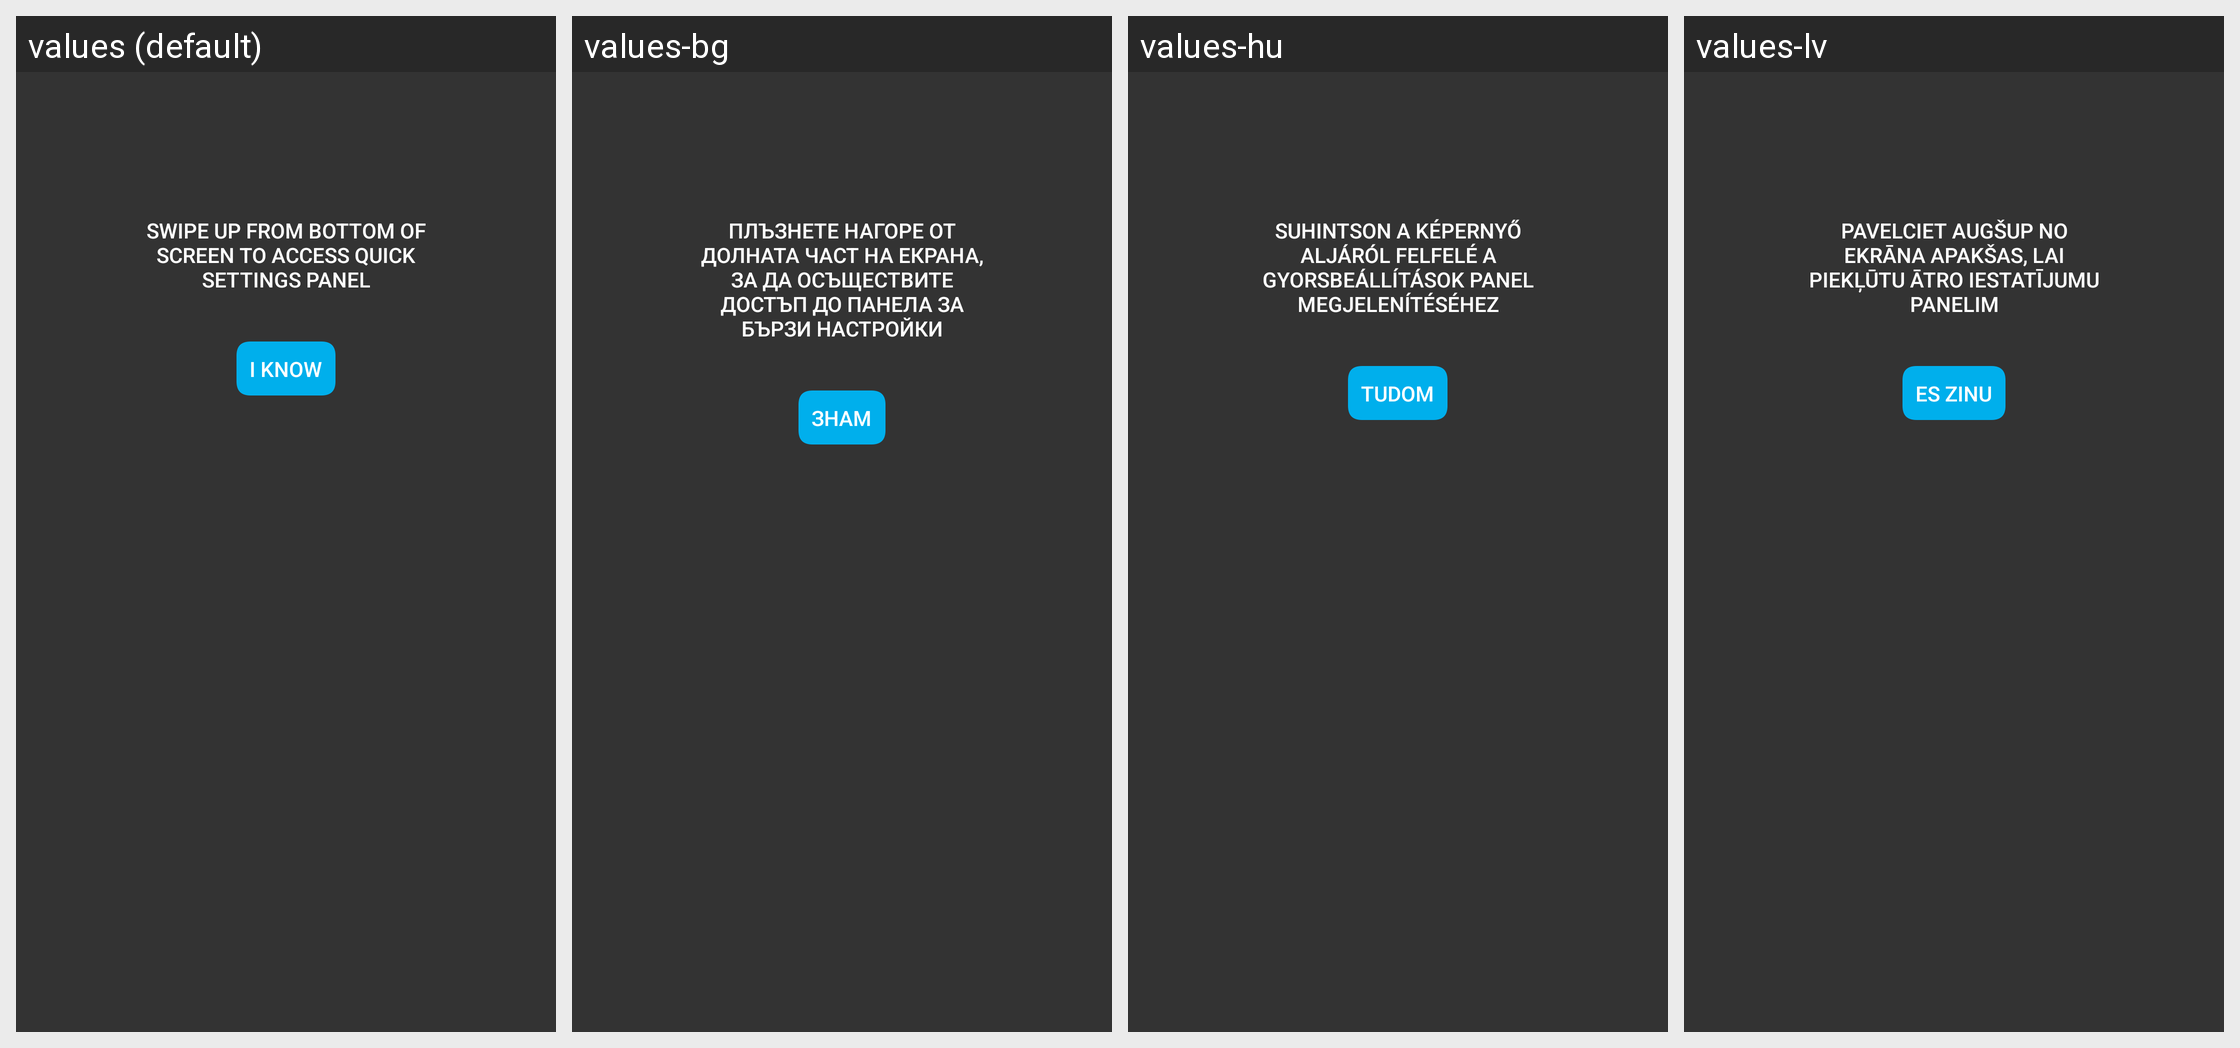

Strings drawn on this Android screen and how each of the app's shown locales translates them:
Android screen res/layout/qs_bottompanel_guide.xml rendered under 4 locales, left to right: values (default), values-bg, values-hu, values-lv. Device: Nexus 5 (rendered at 1080×1920; each locale shown at half size, 540×960, under a caption strip naming it); theme android:Theme.Translucent.NoTitleBar.
Other locales in the repository, not shown: values-cs, values-da, values-de, values-el, values-es, values-et-rEE, values-fi, values-fr, values-hi, values-hr, values-in, values-it, values-lt, values-mk-rMK, values-mr-rIN, values-my-rMM, values-my-rZG, values-nb, values-nl, values-pl, values-pt, values-ro, values-ru, values-sk, values-sl, values-sr, values-sv, values-th-rTH, values-tr, values-uk, values-vi, values-zh-rCN, values-zh-rTW.
Strings drawn on this screen, with the default value and each locale's value (text and hints the layout hard-codes, and strings that could not be matched under every locale, appear in the picture but are not listed):

qs_bottom_first_notice
  values: Swipe up from bottom of screen to access Quick Settings panel
  values-bg: Плъзнете нагоре от долната част на екрана, за да осъществите достъп до панела за бързи настройки
  values-hu: Suhintson a képernyő aljáról felfelé a Gyorsbeállítások panel megjelenítéséhez
  values-lv: Pavelciet augšup no ekrāna apakšas, lai piekļūtu ātro iestatījumu panelim

qs_bottom_first_btn
  values: I know
  values-bg: Знам
  values-hu: Tudom
  values-lv: Es zinu
